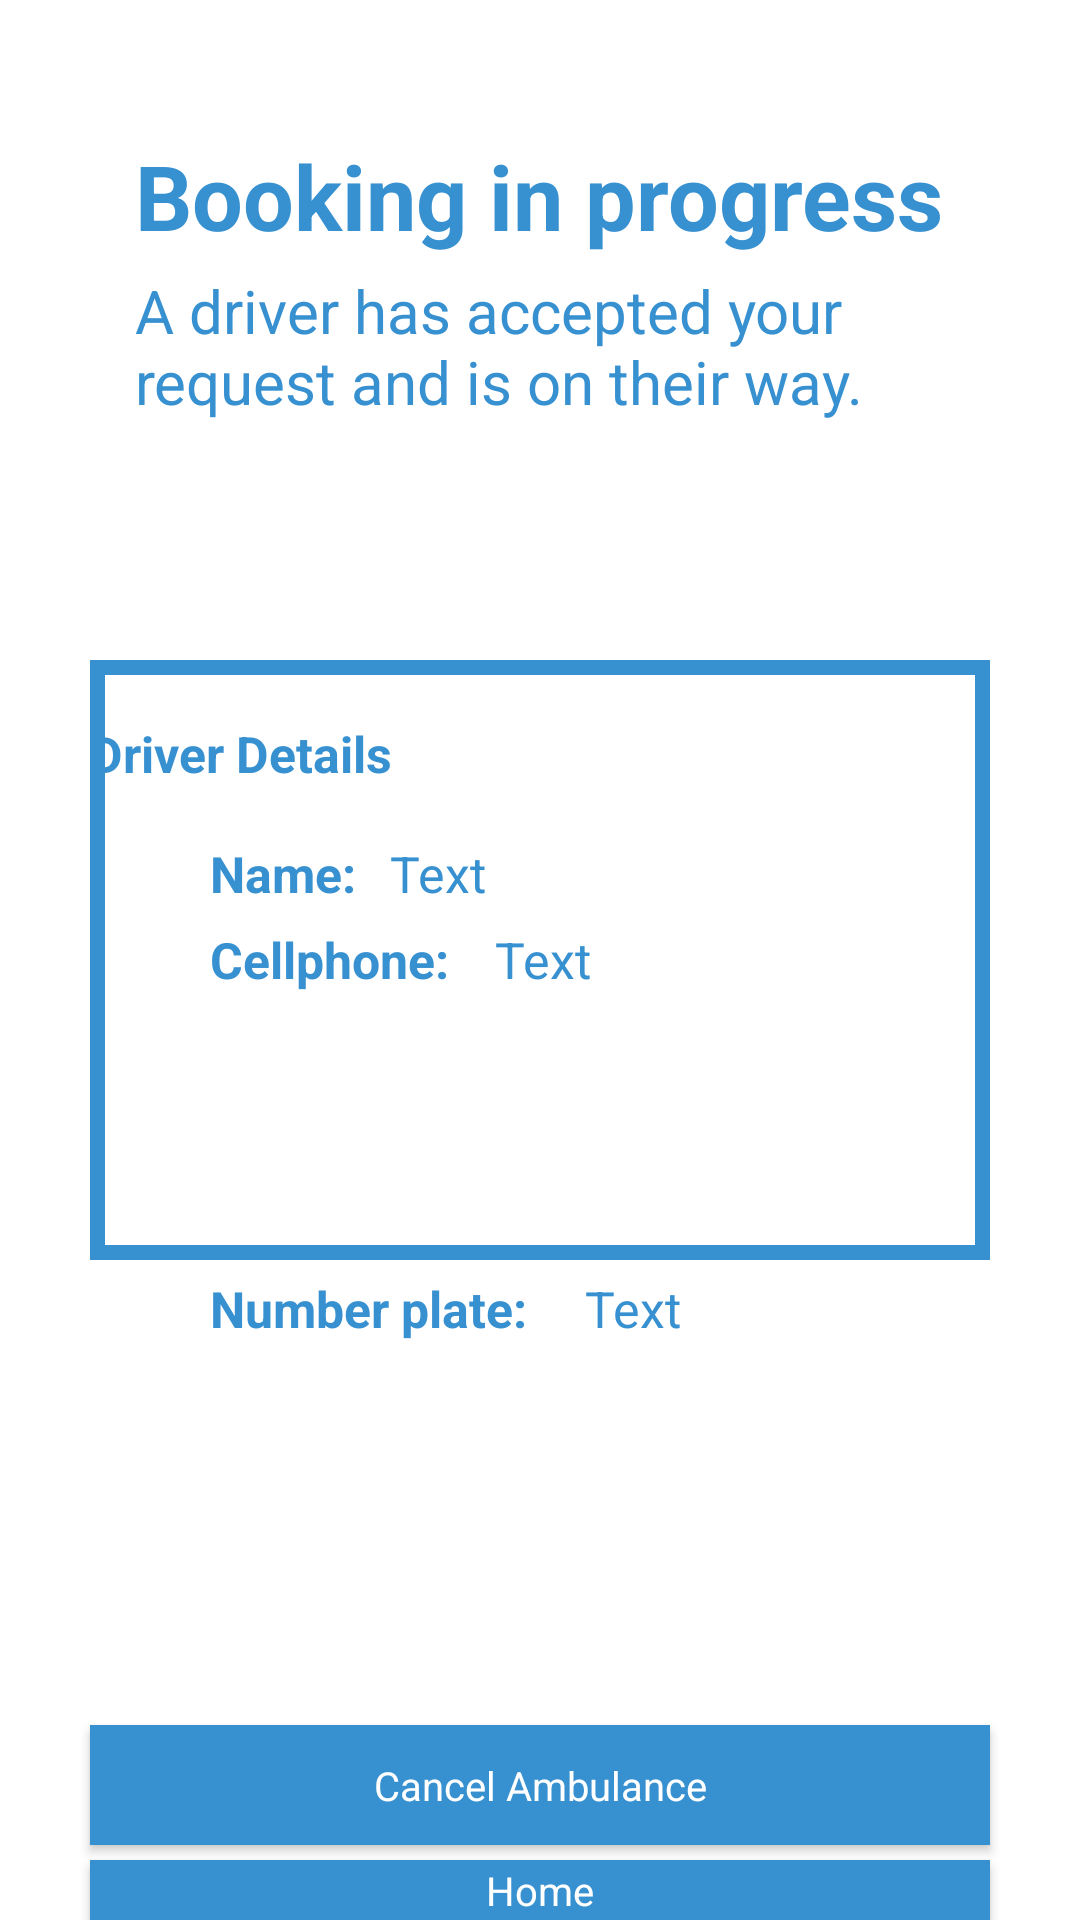

Reconstruct the res/layout file that produces this screen, plus the resources it refers to.
<!-- AndroidManifest.xml: application theme Theme.Frontend -->
<!-- res/layout/activity_call_ambulance3.xml -->
<?xml version="1.0" encoding="utf-8"?>
<RelativeLayout xmlns:android="http://schemas.android.com/apk/res/android"
    xmlns:app="http://schemas.android.com/apk/res-auto"
    xmlns:tools="http://schemas.android.com/tools"
    android:layout_width="match_parent"
    android:layout_height="match_parent"
    tools:context=".activities.user.CallAmbulanceFound">

    
    <TextView
        android:id="@+id/textCallAmb"
        android:layout_width="wrap_content"
        android:layout_height="wrap_content"
        android:layout_alignParentLeft="true"
        android:layout_alignParentTop="true"

        android:layout_marginLeft="45dp"
        android:layout_marginTop="45dp"

        android:gravity="top"
        android:text="Booking in progress"
        android:textAppearance="@style/largeText" />

    
    <TextView
        android:id="@+id/textView6"
        android:layout_width="300dp"
        android:layout_height="wrap_content"
        android:layout_alignParentLeft="true"
        android:layout_alignParentTop="true"
        android:layout_marginLeft="45dp"
        android:layout_marginTop="90dp"
        android:text="A driver has accepted your request and is on their way."

        android:textAppearance="@style/mediumText" />

    
    <TextView
        android:id="@+id/details"
        android:layout_width="300dp"
        android:layout_height="wrap_content"

        android:layout_centerHorizontal="true"
        android:layout_marginTop="240dp"
        android:text="Driver Details"
        android:textAppearance="@style/mediumText"
        android:textSize="50px"
        android:textStyle="bold" />

    
    <TextView
        android:id="@+id/Background"
        android:layout_width="wrap_content"
        android:layout_height="wrap_content"

        android:layout_centerInParent="true"
        android:layout_marginTop="265dp"
        android:background="@drawable/rectangle" />

    <TextView
        android:id="@+id/textView10"
        android:layout_width="wrap_content"
        android:layout_height="wrap_content"

        android:layout_marginLeft="70dp"
        android:layout_marginTop="280dp"
        android:text="Name:"
        android:textAppearance="@style/mediumText"
        android:textSize="50px"
        android:textStyle="bold" />

    <TextView
        android:id="@+id/driverNameTextView"
        android:layout_width="210dp"
        android:layout_height="wrap_content"

        android:layout_marginLeft="130dp"
        android:layout_marginTop="280dp"

        android:text="Text"
        android:textAppearance="@style/mediumText"
        android:textSize="50px" />

    <TextView
        android:id="@+id/textView11"
        android:layout_width="wrap_content"
        android:layout_height="wrap_content"

        android:layout_centerVertical="true"
        android:layout_marginLeft="70dp"

        android:text="Cellphone:"
        android:textAppearance="@style/mediumText"
        android:textSize="50px"
        android:textStyle="bold" />

    <TextView
        android:id="@+id/driverCellTextView"
        android:layout_width="wrap_content"
        android:layout_height="wrap_content"

        android:layout_centerVertical="true"
        android:layout_marginLeft="165dp"

        android:text="Text"
        android:textAppearance="@style/mediumText"
        android:textSize="50px" />

    <TextView
        android:id="@+id/textView12"
        android:layout_width="wrap_content"
        android:layout_height="wrap_content"

        android:layout_marginLeft="70dp"
        android:layout_marginTop="425dp"

        android:text="Number plate:"
        android:textAppearance="@style/mediumText"
        android:textSize="50px"
        android:textStyle="bold" />

    <TextView
        android:id="@+id/ambNumberPlate"
        android:layout_width="145dp"
        android:layout_height="wrap_content"

        android:layout_marginLeft="195dp"
        android:layout_marginTop="425dp"

        android:text="Text"
        android:textAppearance="@style/mediumText"
        android:textSize="50px" />

    
    <androidx.appcompat.widget.AppCompatButton
        android:id="@+id/cancelAmbulance"
        android:layout_width="300dp"
        android:layout_height="40dp"

        android:layout_alignParentTop="true"

        android:layout_centerInParent="true"
        android:layout_marginTop="575dp"
        android:background="@color/blue_200"
        android:text="Cancel Ambulance"
        android:textAppearance="@style/buttonText" />

    
    <androidx.appcompat.widget.AppCompatButton
        android:id="@+id/goToHome"
        android:layout_width="300dp"
        android:layout_height="40dp"

        android:layout_alignParentTop="true"

        android:layout_centerInParent="true"
        android:layout_marginTop="620dp"
        android:background="@color/blue_200"
        android:text="Home"
        android:textAppearance="@style/buttonText" />

</RelativeLayout>
<!-- resources referenced by this layout -->
<resources>
  <color name="blue_200">#3790D0</color>
  <!-- drawable rectangle (drawable) -->
  <?xml version="1.0" encoding="utf-8"?>
  <shape xmlns:android="http://schemas.android.com/apk/res/android"
      android:shape="rectangle">
      <stroke
          android:width="5dp"
          android:color="@color/blue_200" />
      <size
          android:width="300dp"
          android:height="200dp" />
  </shape>
  <style name="buttonText">
          <item name="android:textSize">40px</item>
          <item name="android:textColor">#FFFFFF</item>
      </style>
  <style name="largeText">
          <item name="android:textSize">30sp</item>
          <item name="android:textColor">#3790D0</item>
          <item name="android:textStyle">bold</item>
      </style>
  <style name="mediumText">
          <item name="android:textSize">60px</item>
          <item name="android:textColor">#3790D0</item>
      </style>
  <style name="Theme.Frontend" parent="Theme.MaterialComponents.DayNight.NoActionBar">
          
          <item name="colorPrimary">@color/blue_200</item>
          <item name="colorPrimaryVariant">@color/blue_200</item>
          <item name="colorOnPrimary">@color/black</item>
          
          <item name="colorSecondary">@color/blue_200</item>
          <item name="colorSecondaryVariant">@color/teal_700</item>
          <item name="colorOnSecondary">@color/black</item>
          
          <item name="android:statusBarColor" tools:targetApi="l">?attr/colorPrimaryVariant</item>
          
      </style>
  <color name="black">#FF000000</color>
  <color name="teal_700">#FF018786</color>
</resources>
